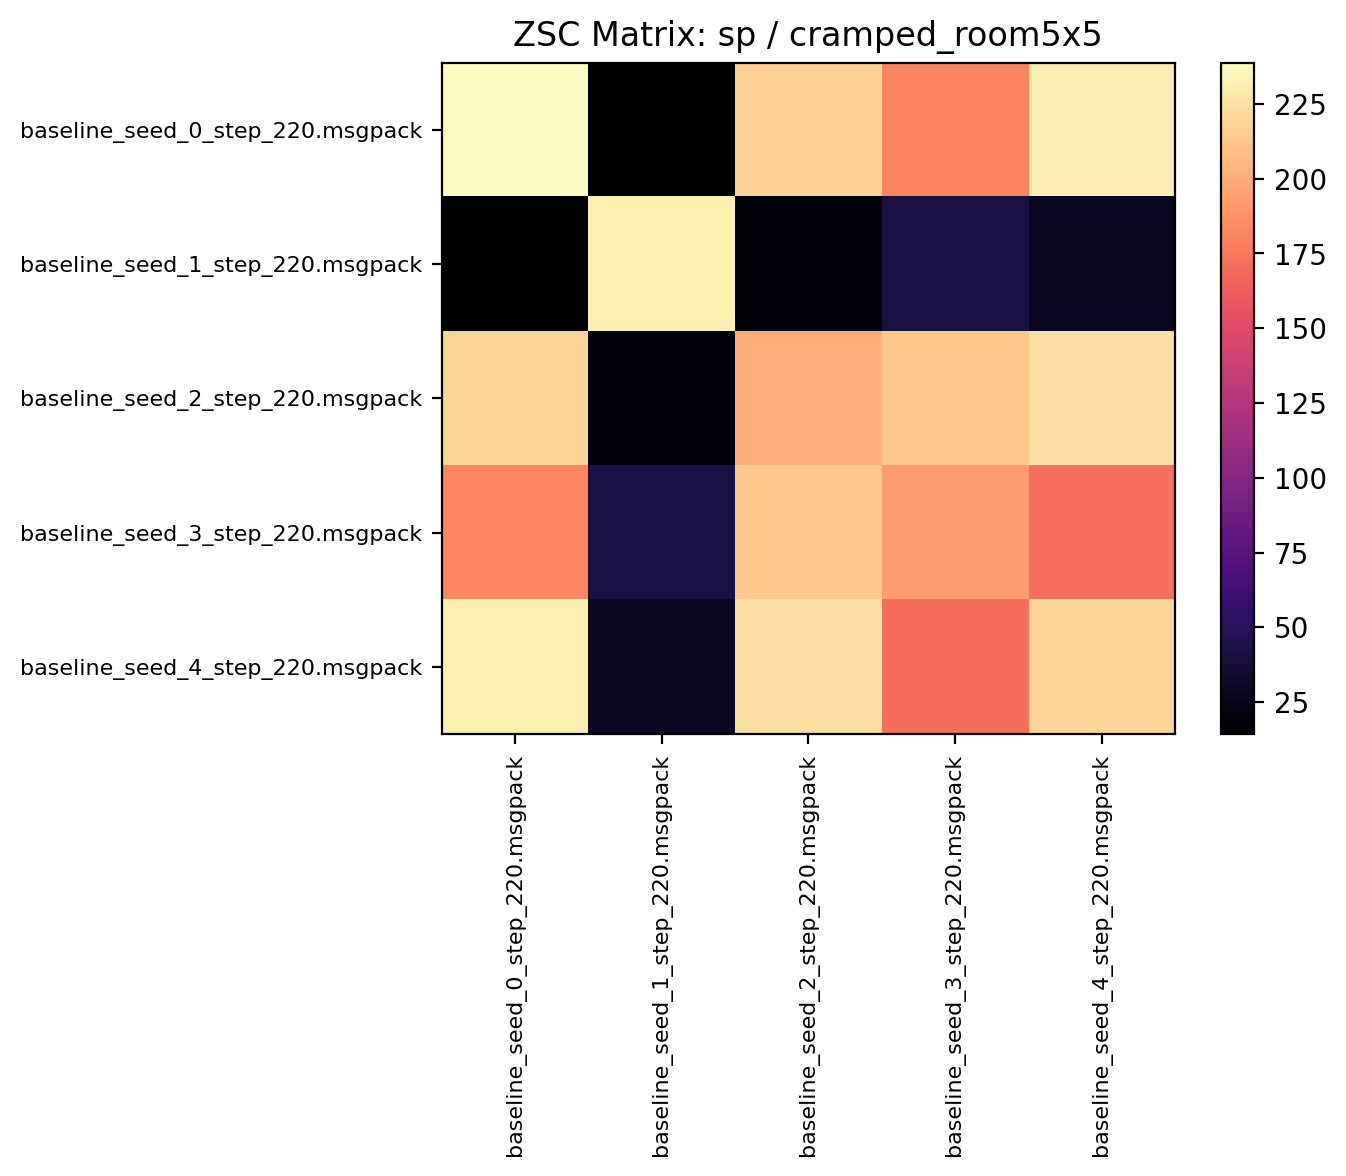

The table this chart was drawn from, first rows:
238.801559, 14.529687, 217.690613, 181.120316, 231.740616
14.3, 232.2, 18.5, 42.35, 28.75
218.9, 18.27, 200.4, 213.3, 224.2
182, 41.64, 212.7, 192.7, 171.3
232, 29.28, 224.2, 171.2, 219.5
